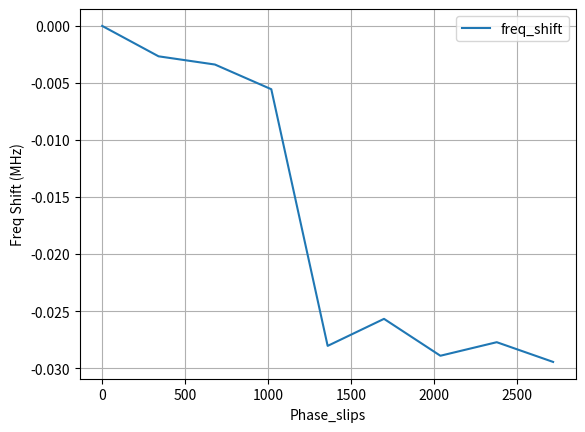

Python code for this plot:
import numpy as np
import matplotlib.pyplot as plt


f_SFQ = 2.264 # GHz
# [pulse_length(ns), T_Ramsey(ns),  T1()]
data_2d = np.asarray([
    [0, 989.2], [50, 986.6], [100, 985.9], [150, 983.8], [200, 962.5],
    [250, 964.7], [300, 961.7], [350, 962.8], [400, 961.2]
])
SFQ_pulse = data_2d[:, 0]
T_Ramsey = data_2d[:, 1]
Freq_shift = -1000/T_Ramsey
Phase_slips = SFQ_pulse * f_SFQ * 3
# print('SFQ_pulse=', SFQ_pulse)
# print('T_Ramsey=', T_Ramsey)
# print('Freq_shift=', Freq_shift)

# plt.plot(SFQ_pulse, Freq_shift, label='freq_shift')
# plt.xlabel('SFQ pulse length (ns)')
plt.plot(Phase_slips, Freq_shift-Freq_shift[0], label='freq_shift')
plt.xlabel('Phase_slips')
plt.ylabel('Freq Shift (MHz)')
plt.grid()
plt.legend()
plt.show()
